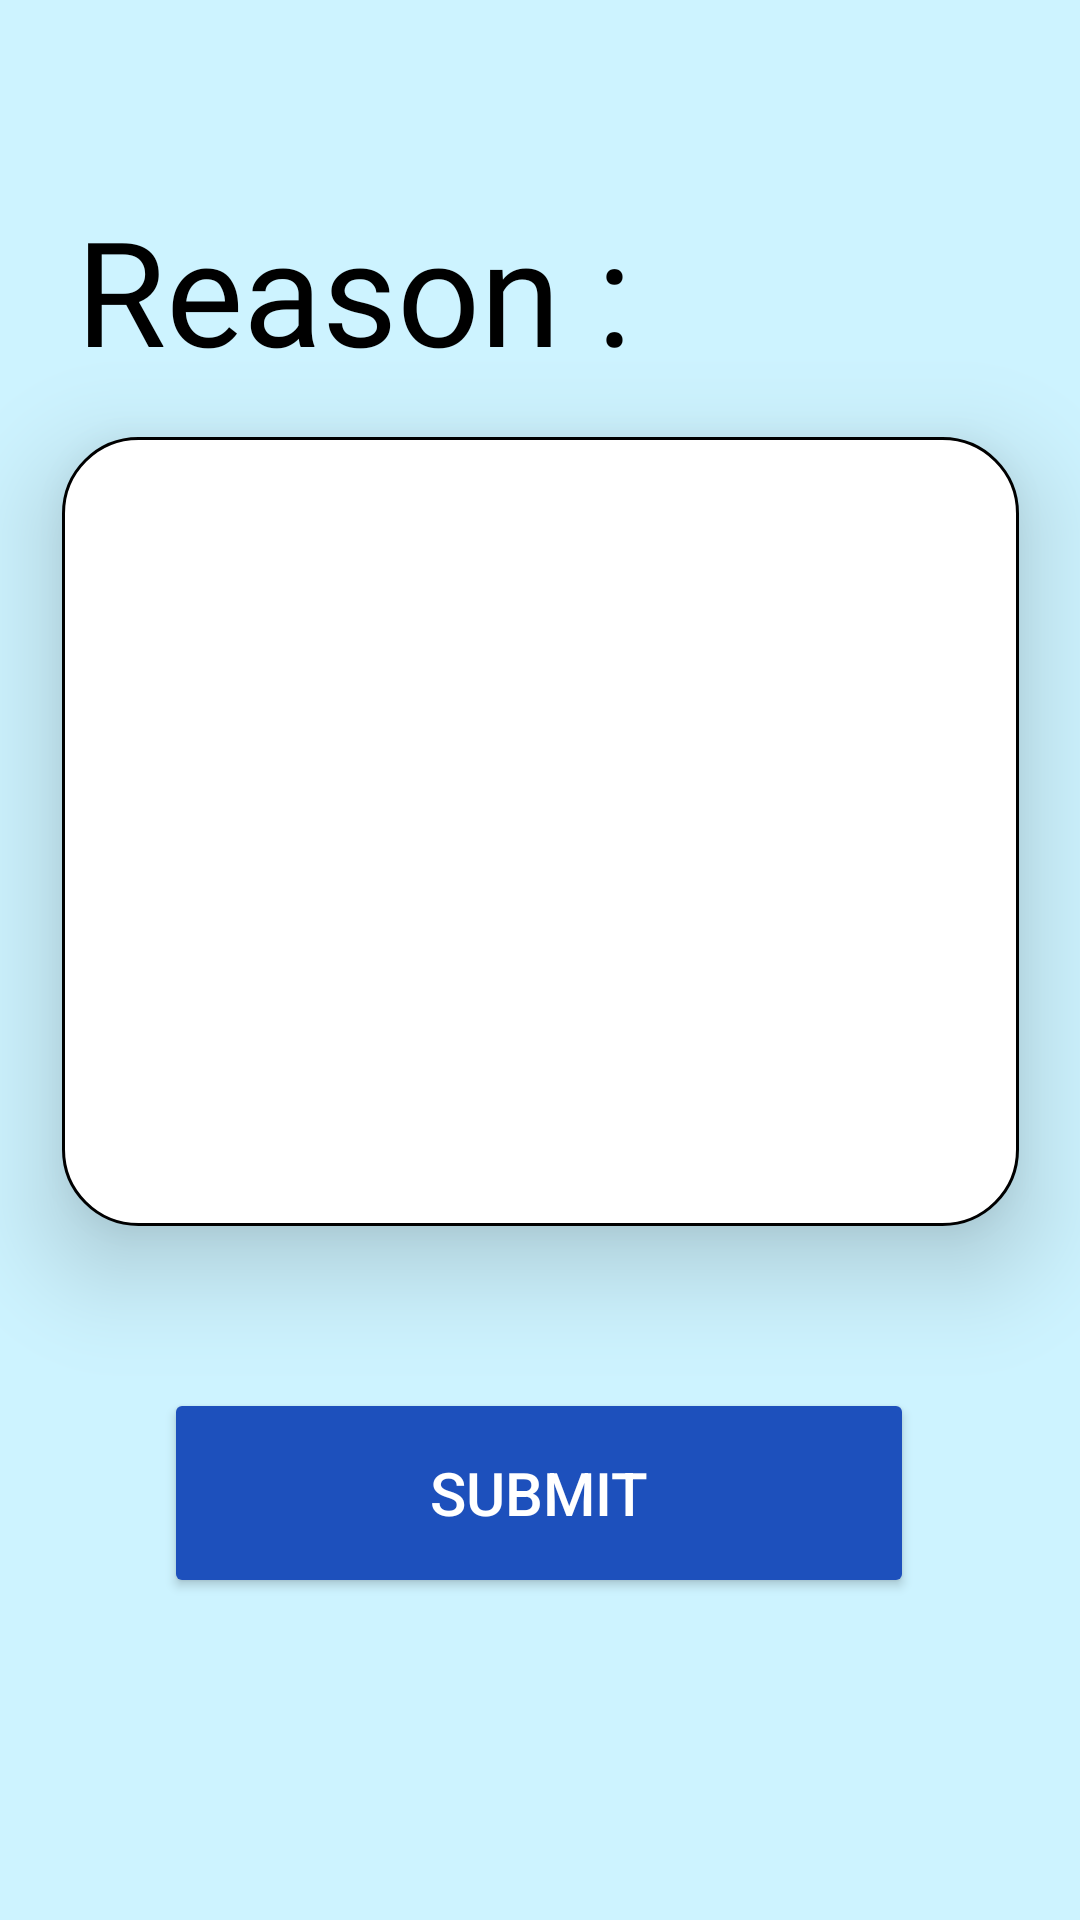

Android layout source for this screen:
<!-- AndroidManifest.xml: application theme Theme.CanGo -->
<!-- res/layout/activity_student_req.xml -->
<?xml version="1.0" encoding="utf-8"?>
<androidx.constraintlayout.widget.ConstraintLayout xmlns:android="http://schemas.android.com/apk/res/android"
    xmlns:app="http://schemas.android.com/apk/res-auto"
    xmlns:tools="http://schemas.android.com/tools"
    android:layout_width="match_parent"
    android:layout_height="match_parent"
    android:background="#CDF3FF"
    tools:context=".studentReq">

    <TextView
        android:id="@+id/textView8"
        android:layout_width="186dp"
        android:layout_height="70dp"
        android:layout_marginTop="64dp"
        android:elevation="20dp"
        android:fontFamily="@font/atma_semibold"
        android:text="Reason :"
        android:textColor="#000000"
        app:autoSizeTextType="uniform"
        app:layout_constraintEnd_toEndOf="parent"
        app:layout_constraintHorizontal_bias="0.146"
        app:layout_constraintStart_toStartOf="parent"
        app:layout_constraintTop_toTopOf="parent" />

    <EditText
        android:id="@+id/editTextTextMultiLine"
        android:layout_width="319dp"
        android:layout_height="263dp"
        android:layout_marginBottom="16dp"
        android:background="@drawable/textfield"
        android:elevation="20dp"
        android:ems="10"
        android:gravity="start|top"
        android:inputType="textMultiLine"
        android:paddingStart="10dp"
        android:paddingLeft="10dp"
        android:paddingTop="10dp"
        android:textSize="24sp"
        app:layout_constraintBottom_toBottomOf="parent"
        app:layout_constraintEnd_toEndOf="parent"
        app:layout_constraintStart_toStartOf="parent"
        app:layout_constraintTop_toBottomOf="@+id/textView8"
        app:layout_constraintVertical_bias="0.051" />

    <Button
        android:id="@+id/button4"
        android:layout_width="250dp"
        android:layout_height="70dp"
        android:backgroundTint="#1D50BC"
        android:elevation="20dp"
        android:text="Submit"
        android:textColor="#FFFFFF"
        android:textSize="20sp"
        app:cornerRadius="25dp"
        app:layout_constraintBottom_toBottomOf="parent"
        app:layout_constraintEnd_toEndOf="parent"
        app:layout_constraintHorizontal_bias="0.496"
        app:layout_constraintStart_toStartOf="parent"
        app:layout_constraintTop_toBottomOf="@+id/editTextTextMultiLine"
        app:layout_constraintVertical_bias="0.335" />
</androidx.constraintlayout.widget.ConstraintLayout>
<!-- resources referenced by this layout -->
<resources>
  <!-- drawable textfield (drawable) -->
  <?xml version="1.0" encoding="utf-8"?>
  <shape xmlns:android="http://schemas.android.com/apk/res/android">
  
      <solid android:color="@color/white"/>
      <stroke android:width="1dp"/>
      <corners android:radius="25dp"/>
  </shape>
  <style name="Theme.CanGo" parent="Theme.MaterialComponents.Light.DarkActionBar">
          
          <item name="colorPrimary">#1D50BC</item>
          <item name="colorPrimaryVariant">@color/black</item>
          <item name="colorOnPrimary">@color/white</item>
          
          <item name="colorSecondary">@color/teal_200</item>
          <item name="colorSecondaryVariant">@color/teal_700</item>
          <item name="colorOnSecondary">@color/black</item>
          
          <item name="android:statusBarColor">@color/black</item>
          
      </style>
  <!-- not gathered from this repository: default colours our renderer supplied (Android Studio template values) -->
  <color name="teal_200">#FF03DAC5</color>
  <color name="teal_700">#FF018786</color>
  <color name="black">#FF000000</color>
  <color name="white">#FFFFFFFF</color>
</resources>
